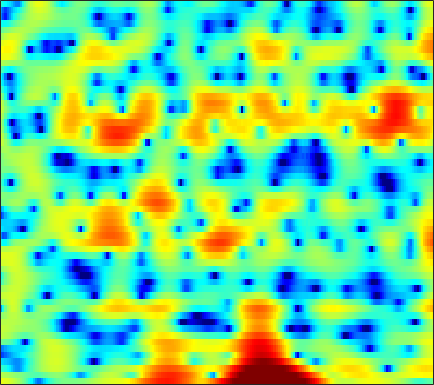

The data file committed next to this chart (first rows):
4.4271, 4.263, 4.007, 3.7059, 3.4454, 3.042, 2.5472, 2.1169, 1.4473, 0.64697, -0.30509, -1.136, -2.4426, -4.0253, -5.4246, -7.6221, -10.041, -11.434, -11.415, -9.5009, -7.3026, -5.8716, -4.3021, -3.0782
2.159, 2.02, 1.799, 1.548, 1.341, 1.048, 0.7396, 0.5017, 0.1772, -0.1567, -0.5019, -0.7663, -1.12, -1.458, -1.687, -1.926, -2.042, -2.031, -1.864, -1.535, -1.103, -0.7557, -0.3006, 0.08715
-2.913, -3.368, -4.17, -5.216, -6.171, -7.636, -9.155, -10.03, -10.23, -9.166, -7.486, -6.182, -4.588, -3.203, -2.298, -1.244, -0.3372, 0.2632, 0.9712, 1.58, 2.101, 2.433, 2.794, 3.059
-6.82, -7.1, -7.566, -8.143, -8.642, -9.355, -10, -10.28, -10.17, -9.346, -7.985, -6.816, -5.247, -3.778, -2.773, -1.564, -0.5, 0.2083, 1.039, 1.746, 2.336, 2.703, 3.087, 3.361
-13.92, -13.18, -11.88, -10.63, -9.81, -8.874, -8.06, -7.495, -6.766, -6.019, -5.224, -4.593, -3.71, -2.801, -2.116, -1.216, -0.3559, 0.2512, 0.9987, 1.66, 2.232, 2.593, 2.979, 3.256
-11.2, -10.44, -9.221, -8.18, -7.595, -7.067, -6.805, -6.74, -6.761, -6.787, -6.661, -6.362, -5.624, -4.553, -3.618, -2.324, -1.08, -0.2213, 0.7994, 1.65, 2.346, 2.768, 3.201, 3.486
-0.5321, -0.7405, -1.039, -1.415, -1.784, -2.456, -3.434, -4.446, -6.338, -9.239, -14.2, -20.02, -15.36, -9.143, -6.181, -3.367, -1.337, -0.168, 1.053, 1.949, 2.58, 2.903, 3.162, 3.244
2.653, 2.47, 2.176, 1.822, 1.514, 1.034, 0.4725, 0.01068, -0.6215, -1.2, -1.621, -1.768, -1.694, -1.34, -0.9451, -0.3551, 0.2083, 0.5644, 0.912, 1.096, 1.1, 0.9796, 0.6557, 0.1455
2.804, 2.741, 2.627, 2.474, 2.332, 2.111, 1.869, 1.679, 1.425, 1.187, 0.9837, 0.8578, 0.7304, 0.6397, 0.5862, 0.5093, 0.4001, 0.2752, 0.01932, -0.3637, -0.9107, -1.456, -2.384, -3.577
2.267, 2.299, 2.339, 2.355, 2.344, 2.292, 2.196, 2.091, 1.906, 1.687, 1.452, 1.277, 1.06, 0.8659, 0.732, 0.5466, 0.3393, 0.1502, -0.1866, -0.6531, -1.282, -1.888, -2.903, -4.202
0.4186, 0.7512, 1.328, 1.886, 2.213, 2.472, 2.499, 2.363, 1.999, 1.457, 0.8267, 0.3646, -0.1186, -0.3585, -0.362, -0.1963, 0.03929, 0.2057, 0.3303, 0.3039, 0.09771, -0.1825, -0.7333, -1.488
-9.361, -4.266, -0.5446, 1.607, 2.602, 3.291, 3.348, 3.006, 2.042, 0.3977, -2.146, -4.864, -9.613, -10.44, -7.32, -3.902, -1.73, -0.6698, 0.2586, 0.7789, 1.032, 1.103, 1.073, 0.952
0.7205, 1.246, 2.123, 2.914, 3.332, 3.588, 3.472, 3.128, 2.306, 1.059, -0.546, -1.867, -3.36, -3.951, -3.753, -3.149, -2.651, -2.51, -2.635, -2.998, -3.406, -3.57, -3.426, -2.882
2.715, 2.867, 3.107, 3.335, 3.451, 3.504, 3.426, 3.26, 2.871, 2.335, 1.686, 1.154, 0.4102, -0.3584, -0.9491, -1.844, -2.97, -4.069, -6.077, -9.117, -14.39, -23.15, -19.62, -11.68
1.126, 1.481, 1.974, 2.428, 2.711, 2.995, 3.142, 3.156, 3.053, 2.817, 2.454, 2.105, 1.542, 0.8646, 0.2719, -0.6311, -1.687, -2.567, -3.875, -5.249, -6.476, -7.086, -7.271, -6.806
-2.863, -1.581, -0.1295, 1.004, 1.675, 2.345, 2.776, 2.966, 3.069, 3.003, 2.787, 2.541, 2.114, 1.59, 1.138, 0.4837, -0.2217, -0.7696, -1.486, -2.163, -2.752, -3.123, -3.507, -3.793
-4.243, -2.365, -0.4798, 0.8892, 1.654, 2.385, 2.856, 3.06, 3.147, 3.052, 2.807, 2.53, 2.066, 1.522, 1.078, 0.4665, -0.1479, -0.5957, -1.15, -1.65, -2.1, -2.413, -2.807, -3.204
0.4572, 1.065, 1.834, 2.486, 2.871, 3.217, 3.395, 3.406, 3.248, 2.91, 2.401, 1.912, 1.131, 0.2484, -0.452, -1.379, -2.196, -2.693, -3.167, -3.452, -3.6, -3.671, -3.771, -3.938
3.279, 3.458, 3.68, 3.855, 3.938, 3.968, 3.852, 3.659, 3.248, 2.632, 1.766, 0.9413, -0.4242, -2.158, -3.687, -6.002, -8.245, -9.329, -9.379, -8.358, -7.21, -6.496, -5.812, -5.377
3.9, 3.922, 3.956, 3.986, 3.985, 3.946, 3.792, 3.59, 3.185, 2.555, 1.665, 0.7875, -0.7264, -2.776, -4.754, -8.339, -13.34, -16.68, -14.54, -11.16, -9.151, -8.278, -7.587, -7.118
2.404, 2.242, 2.219, 2.373, 2.561, 2.795, 2.991, 3.066, 3.006, 2.772, 2.355, 1.907, 1.138, 0.1912, -0.6298, -1.814, -2.933, -3.627, -4.382, -5.036, -5.944, -7.022, -9.284, -12.76
-4.199, -5.422, -5.279, -3.614, -2.276, -0.9014, 0.07422, 0.5593, 0.9239, 1.162, 1.31, 1.379, 1.439, 1.477, 1.441, 1.371, 1.178, 0.9423, 0.5406, -0.06408, -0.9342, -1.814, -3.276, -4.656
-10.18, -12.94, -12.22, -9.186, -7.495, -6, -5.326, -5.289, -5.479, -5.684, -5.457, -4.825, -3.619, -2.316, -1.407, -0.3786, 0.4099, 0.8576, 1.275, 1.514, 1.612, 1.636, 1.658, 1.755
-6.177, -6.731, -7.237, -7.405, -7.517, -7.873, -8.772, -9.928, -12.66, -18.7, -32.55, -17.46, -10.76, -6.962, -4.946, -2.968, -1.456, -0.5217, 0.4656, 1.264, 1.906, 2.312, 2.781, 3.18
-7.134, -7.306, -7.331, -7.225, -7.163, -7.344, -7.768, -8.195, -9.067, -9.669, -9.733, -9.154, -7.899, -6.411, -5.271, -3.814, -2.5, -1.583, -0.4506, 0.5737, 1.478, 2.065, 2.73, 3.271
-13.75, -11.69, -8.998, -7.189, -6.252, -5.436, -4.98, -4.891, -4.918, -5.059, -5.294, -5.47, -5.62, -5.691, -5.605, -5.102, -4.058, -3.067, -1.624, -0.2437, 0.9562, 1.715, 2.532, 3.145
-9.116, -7.605, -5.4, -3.658, -2.715, -1.802, -1.276, -1.119, -1.131, -1.543, -2.275, -3.166, -4.921, -7.703, -10.91, -15.01, -10.16, -6.383, -2.84, -0.4641, 1.141, 1.982, 2.719, 3.11
-0.5737, -0.4398, -0.08784, 0.337, 0.6749, 1.044, 1.282, 1.402, 1.351, 1.094, 0.5442, -0.08004, -1.262, -2.727, -3.776, -4.428, -3.441, -2.112, -0.3482, 1.01, 1.87, 2.172, 2.13, 1.583
0.2029, 0.02798, -0.161, -0.2532, -0.2184, -0.05467, 0.2284, 0.4954, 0.805, 1.101, 1.242, 1.283, 1.224, 1.135, 1.111, 1.152, 1.323, 1.512, 1.758, 1.867, 1.754, 1.451, 0.6865, -0.6187
-1.419, -2.193, -3.363, -4.439, -4.948, -4.774, -3.716, -2.698, -1.312, -0.1344, 0.8075, 1.357, 1.917, 2.306, 2.501, 2.687, 2.756, 2.746, 2.626, 2.373, 1.942, 1.504, 0.7441, -0.2138
-2.552, -3.981, -6.795, -11.68, -19.85, -18.51, -9.276, -5.884, -2.85, -0.8168, 0.66, 1.479, 2.296, 2.846, 3.108, 3.291, 3.308, 3.215, 2.96, 2.568, 2.043, 1.573, 0.8598, 0.08819
-1.436, -2.154, -3.224, -4.189, -4.615, -4.389, -3.324, -2.279, -0.8523, 0.4016, 1.424, 2.04, 2.644, 3.033, 3.201, 3.24, 3.102, 2.884, 2.449, 1.851, 1.125, 0.4985, -0.4155, -1.378
-0.3472, -0.395, -0.4457, -0.4321, -0.3422, -0.09539, 0.3079, 0.6938, 1.247, 1.794, 2.267, 2.558, 2.827, 2.947, 2.936, 2.765, 2.408, 2.017, 1.323, 0.4284, -0.6745, -1.627, -3.05, -4.59
-0.2463, 0.1388, 0.5622, 0.89, 1.128, 1.419, 1.695, 1.918, 2.188, 2.455, 2.66, 2.765, 2.834, 2.78, 2.635, 2.325, 1.822, 1.314, 0.4193, -0.7397, -2.23, -3.595, -5.817, -8.597
-0.1752, 0.4506, 1.015, 1.38, 1.555, 1.744, 1.902, 2.005, 2.163, 2.313, 2.46, 2.542, 2.583, 2.531, 2.411, 2.118, 1.665, 1.191, 0.3782, -0.716, -2.13, -3.454, -5.681, -8.646
1.3, 1.499, 1.518, 1.353, 1.132, 0.8242, 0.6191, 0.5539, 0.6596, 0.8829, 1.202, 1.446, 1.692, 1.837, 1.877, 1.771, 1.533, 1.263, 0.7855, 0.1812, -0.5665, -1.24, -2.272, -3.441
3.039, 2.375, 1.253, -0.1811, -1.369, -3.084, -4.531, -4.939, -4.523, -3.315, -2.086, -1.321, -0.5236, -0.05815, 0.09432, 0.1505, 0.04214, -0.05852, -0.1985, -0.2223, -0.1501, -0.05396, 0.1029, 0.2725
3.157, 1.753, -0.4581, -3.164, -5.591, -10, -17.58, -31.25, -15.06, -9.36, -6.436, -5.025, -3.922, -3.469, -3.526, -3.932, -4.658, -5.243, -5.622, -5.199, -3.904, -2.638, -0.9518, 0.5721
2.162, 0.2431, -2.727, -5.97, -8.387, -10.86, -12.03, -11.76, -10.67, -9.041, -7.659, -6.859, -6.443, -6.623, -7.133, -8.642, -11.15, -14.22, -23.46, -21.43, -11.57, -7.593, -3.782, -0.9214
1.7, -0.4485, -4.059, -9.169, -14.85, -31.72, -16.41, -12.43, -9.69, -8.036, -7.133, -6.904, -7.031, -7.854, -8.748, -10.54, -12.48, -13.68, -14.19, -12.79, -9.95, -7.437, -4.257, -1.419
2.597, 1.036, -1.263, -3.533, -5.047, -6.351, -6.743, -6.431, -5.897, -5.492, -5.21, -5.368, -5.9, -7.099, -8.447, -11.19, -15.7, -23, -25.24, -14.54, -9.472, -6.787, -3.853, -1.452
3.294, 2.099, 0.4956, -0.9627, -1.872, -2.68, -3.086, -3.213, -3.107, -2.968, -2.92, -2.955, -3.297, -3.887, -4.608, -5.772, -6.992, -7.583, -7.569, -6.59, -5.188, -4.078, -2.721, -1.504
3.089, 1.6, -0.4702, -2.449, -3.646, -4.389, -4.067, -3.464, -2.459, -1.492, -0.7995, -0.3849, -0.06695, 0.06206, 0.0178, -0.1266, -0.3576, -0.5179, -0.6795, -0.82, -1.057, -1.361, -2.051, -3.019
1.158, -0.8862, -4.317, -9.352, -16.07, -21.37, -10.72, -7.086, -4.037, -1.912, -0.3566, 0.4945, 1.39, 1.976, 2.295, 2.529, 2.592, 2.518, 2.269, 1.81, 1.067, 0.2061, -1.522, -4.332
-1.919, -3.582, -5.882, -8.06, -9.217, -9.572, -8.462, -7.088, -5.171, -3.411, -1.869, -0.9047, 0.1371, 0.9435, 1.398, 1.825, 2.074, 2.145, 2.081, 1.841, 1.437, 1.031, 0.4027, -0.2273
-4.547, -6.251, -8.604, -10.5, -11.12, -10.64, -9.136, -7.735, -5.901, -4.25, -2.815, -1.884, -0.8585, -0.02877, 0.456, 0.9616, 1.308, 1.486, 1.621, 1.655, 1.607, 1.552, 1.475, 1.443
-5.298, -7.468, -11.66, -19.64, -30.27, -15.79, -10.48, -8.019, -5.644, -3.896, -2.561, -1.758, -0.8715, -0.194, 0.2228, 0.658, 0.9831, 1.165, 1.349, 1.482, 1.581, 1.643, 1.728, 1.848
-2.018, -3.014, -4.425, -5.543, -5.88, -5.533, -4.552, -3.737, -2.707, -1.853, -1.206, -0.8145, -0.4098, -0.09282, 0.1027, 0.3195, 0.5039, 0.6102, 0.7226, 0.8095, 0.893, 0.9495, 1.045, 1.169
2.001, 1.772, 1.422, 1.102, 0.9191, 0.7478, 0.6495, 0.5667, 0.4287, 0.2107, -0.1067, -0.372, -0.738, -0.9831, -1.092, -1.134, -1.101, -1.07, -1.057, -1.085, -1.14, -1.171, -1.183, -1.159
4.536, 4.655, 4.688, 4.571, 4.395, 4.033, 3.485, 2.945, 1.972, 0.6839, -0.9282, -2.318, -4.207, -5.474, -5.739, -5.379, -4.918, -4.728, -4.802, -5.144, -5.575, -5.852, -6.105, -6.291
4.968, 5.333, 5.624, 5.687, 5.572, 5.202, 4.534, 3.807, 2.458, 0.5404, -2.21, -5.119, -11.34, -28.64, -16.82, -10.67, -8.653, -8.437, -9.405, -11.65, -14.61, -15.79, -14.84, -13.79
3.613, 4.23, 4.807, 5.122, 5.187, 5.033, 4.612, 4.086, 3.115, 1.801, 0.1506, -1.283, -3.187, -4.666, -5.307, -5.708, -6.21, -6.979, -8.774, -11.69, -15.43, -16.89, -15.26, -13.62
1.26, 2.011, 2.763, 3.279, 3.533, 3.695, 3.667, 3.527, 3.176, 2.652, 1.995, 1.44, 0.6942, -0.05845, -0.5975, -1.322, -2.108, -2.76, -3.733, -4.783, -5.689, -6.196, -6.585, -6.765
-1.388, -0.8862, -0.2951, 0.2427, 0.623, 1.096, 1.485, 1.725, 1.94, 2.04, 2.025, 1.959, 1.785, 1.544, 1.327, 0.9783, 0.5678, 0.2265, -0.2627, -0.7635, -1.247, -1.57, -1.949, -2.256
-4.935, -5.098, -4.971, -4.386, -3.724, -2.715, -1.71, -1.028, -0.2243, 0.4458, 0.9844, 1.307, 1.623, 1.843, 1.935, 1.973, 1.916, 1.812, 1.606, 1.349, 1.044, 0.8015, 0.4715, 0.1501
-10.73, -13.54, -15.39, -12.42, -9.857, -7.167, -5.167, -3.978, -2.628, -1.47, -0.4472, 0.2258, 1.024, 1.669, 2.049, 2.422, 2.644, 2.715, 2.692, 2.543, 2.295, 2.048, 1.665, 1.238
-9.686, -12.15, -13.8, -12.19, -10.48, -8.601, -7.191, -6.271, -5.024, -3.623, -2.116, -0.9979, 0.3638, 1.503, 2.2, 2.899, 3.35, 3.538, 3.595, 3.443, 3.106, 2.743, 2.129, 1.401
-3.665, -4.548, -5.526, -6.31, -6.865, -7.909, -9.427, -10.69, -10.92, -8.071, -4.582, -2.352, -0.01274, 1.744, 2.737, 3.693, 4.279, 4.496, 4.515, 4.248, 3.697, 3.107, 2.075, 0.7676
